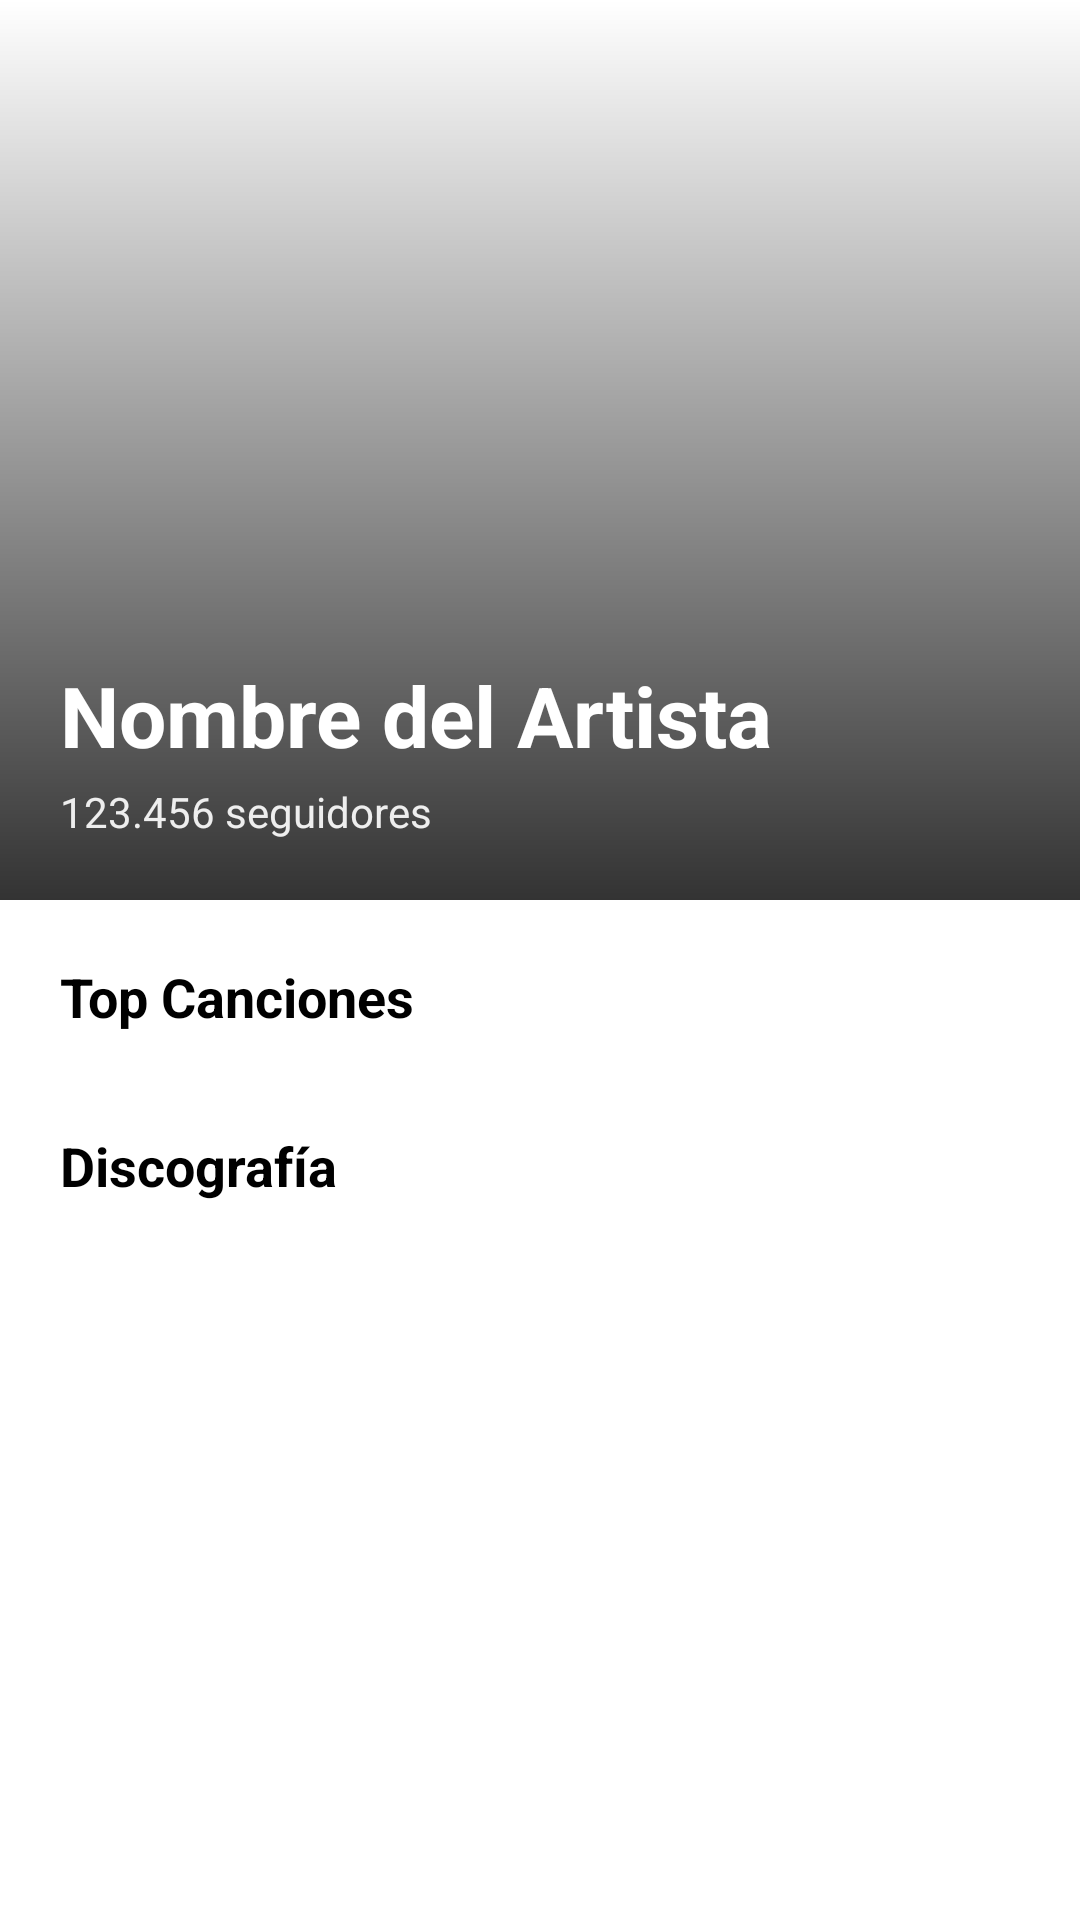

Produce the Android XML layout that renders to this screen, including the resource entries it uses.
<!-- AndroidManifest.xml: application theme Theme.DeezerProyecto -->
<!-- res/layout/fragment_detalle_artista.xml -->
<?xml version="1.0" encoding="utf-8"?>
<ScrollView
    xmlns:android="http://schemas.android.com/apk/res/android"
    android:layout_width="match_parent"
    android:layout_height="match_parent"
    android:layout_marginTop="35dp"
    android:background="@color/colorFondo"
    android:fillViewport="true">

    <LinearLayout
        android:layout_width="match_parent"
        android:layout_height="wrap_content"
        android:orientation="vertical">

        <FrameLayout
            android:layout_width="match_parent"
            android:layout_height="300dp">

            <ImageView
                android:id="@+id/imagenArtista"
                android:layout_width="match_parent"
                android:layout_height="match_parent"
                android:scaleType="centerCrop"
                android:contentDescription="Imagen del artista" />

            <View
                android:layout_width="match_parent"
                android:layout_height="match_parent"
                android:background="@drawable/degradado_inferior" />

            <LinearLayout
                android:layout_width="match_parent"
                android:layout_height="wrap_content"
                android:layout_gravity="bottom"
                android:orientation="vertical"
                android:padding="20dp">

                <TextView
                    android:id="@+id/nombreArtista"
                    android:layout_width="wrap_content"
                    android:layout_height="wrap_content"
                    android:text="Nombre del Artista"
                    android:textColor="@color/colorTextoGeneral"
                    android:textSize="28sp"
                    android:textStyle="bold"
                    android:layout_marginBottom="4dp" />

                <TextView
                    android:id="@+id/textoOyentes"
                    android:layout_width="wrap_content"
                    android:layout_height="wrap_content"
                    android:text="123.456 seguidores"
                    android:textColor="@color/colorGris"
                    android:textSize="14sp" />
            </LinearLayout>
        </FrameLayout>

        <LinearLayout
            android:layout_width="match_parent"
            android:layout_height="wrap_content"
            android:orientation="vertical"
            android:padding="20dp">

            <TextView
                android:layout_width="wrap_content"
                android:layout_height="wrap_content"
                android:text="Top Canciones"
                android:textColor="@color/colorTexto"
                android:textSize="18sp"
                android:textStyle="bold"
                android:layout_marginBottom="8dp" />

            <androidx.recyclerview.widget.RecyclerView
                android:id="@+id/recyclerTopCanciones"
                android:layout_width="match_parent"
                android:layout_height="wrap_content"
                android:nestedScrollingEnabled="false"
                android:layout_marginBottom="24dp" />

            <TextView
                android:layout_width="wrap_content"
                android:layout_height="wrap_content"
                android:text="Discografía"
                android:textColor="@color/colorTexto"
                android:textSize="18sp"
                android:textStyle="bold"
                android:layout_marginBottom="8dp" />

            <androidx.recyclerview.widget.RecyclerView
                android:id="@+id/recyclerDiscografia"
                android:layout_width="match_parent"
                android:layout_height="wrap_content"
                android:nestedScrollingEnabled="false"
                android:layout_marginBottom="32dp" />
        </LinearLayout>
    </LinearLayout>
</ScrollView>
<!-- resources referenced by this layout -->
<resources>
  <color name="colorFondo">#FFFFFF</color>
  <color name="colorGris">#EEEEEE</color>
  <color name="colorTexto">#000000</color>
  <color name="colorTextoGeneral">#FFFFFF</color>
  <!-- drawable degradado_inferior (drawable) -->
  <?xml version="1.0" encoding="utf-8"?>
  <shape xmlns:android="http://schemas.android.com/apk/res/android"
      android:shape="rectangle">
      <gradient
          android:startColor="@android:color/transparent"
          android:endColor="#CC000000"
          android:angle="270" />
  </shape>
  <style name="Theme.DeezerProyecto" parent="Base.Theme.DeezerProyecto" />
  <style name="Base.Theme.DeezerProyecto" parent="Theme.Material3.DayNight.NoActionBar">
  
          
          <item name="colorPrimary">@color/colorFondo</item>
          <item name="colorPrimaryVariant">@color/colorFondo</item>
          <item name="colorOnPrimary">@color/colorTexto</item>
  
          
          <item name="colorSecondary">@color/colorVerdeSpotify</item>
          <item name="android:windowBackground">@color/colorFondo</item>
  
          
          <item name="android:statusBarColor">@color/colorFondo</item>
  
          
          <item name="android:windowLightStatusBar">false</item>
  
          
          <item name="android:textColor">@color/colorTexto</item>
          <item name="android:textColorHint">@color/colorGris</item>
  
          
          <item name="android:buttonStyle">@style/EstiloBotonSpotify</item>
          <item name="android:colorAccent">@color/colorVerdeSpotify</item>
  
          
          <item name="android:colorControlHighlight">@color/colorVerdeSpotify</item>
  
          
          <item name="textInputStyle">@style/CampoTextoSpotify</item>
      </style>
  <color name="colorVerdeSpotify">#1DB954</color>
  <style name="EstiloBotonSpotify" parent="Widget.MaterialComponents.Button">
          <item name="android:backgroundTint">@color/colorVerdeSpotify</item>
          <item name="android:textColor">@color/white</item>
          <item name="android:textStyle">bold</item>
      </style>
  <style name="CampoTextoSpotify" parent="Widget.MaterialComponents.TextInputLayout.OutlinedBox">
          <item name="android:textColor">@color/colorTexto</item>
          <item name="android:textColorHint">@color/colorGris</item>
          <item name="android:backgroundTint">@color/colorGris</item>
      </style>
  <color name="white">#FFFFFFFF</color>
</resources>
